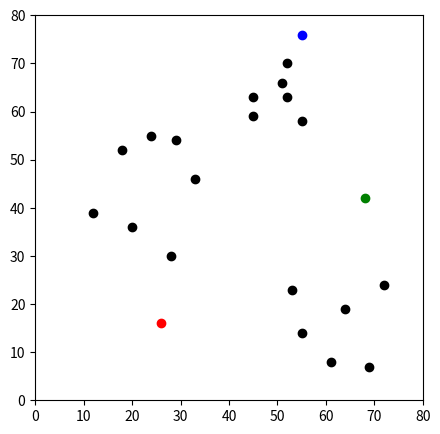
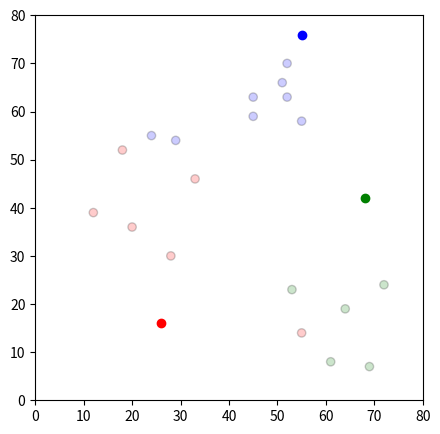
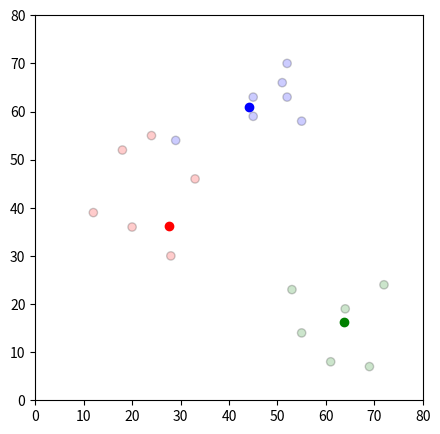
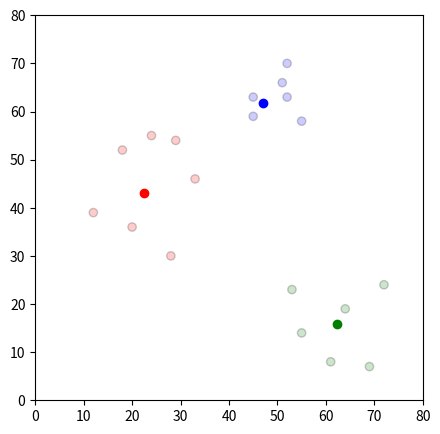
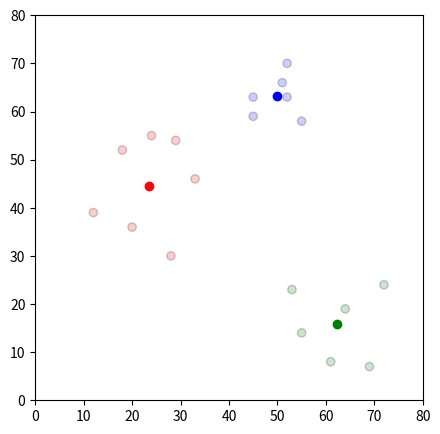

These charts were generated, in order, by the following Python code:
"""
K-Means Clustering Algorithm

Partition n observations into K clusters

TODO: This will be transferred to an LBG algorithm to calculate
        acoustic vectors for speech recognition

1. Initialization - K initial "means" centroids are generated at random
2. Assignment - K clusters are created by associating each observation w nearest centroid
3. Update - Centroid of clusters becomes new mean
4. Repeat until convergence
"""
import pandas as pd
import numpy as np
import matplotlib.pyplot as plt
import copy
#%matplotlib inline
    
# Columns of 2D vectors (i.e. x, y are vectors in space)
df = pd.DataFrame({
    'x': [12, 20, 28, 18, 29, 33, 24, 45, 45, 52, 51, 52, 55, 53, 55, 61, 64, 69, 72],
    'y': [39, 36, 30, 52, 54, 46, 55, 59, 63, 70, 66, 63, 58, 23, 14, 8, 19, 7, 24]
})
print("Data Frame:")
print(df)
print("\n")

# ----------------------------------------------------------------------
# Initial Cluster assignment (partitions x, y coords to each cluster)
# ----------------------------------------------------------------------
def assignment(df, centroids):
    for i in centroids.keys():
        
        print("Data Frame X:")
        print(df['x'])
        print("\n")
        
        print("Centroid [i, 0] = [" + str(i) + ", 0]")
        print(centroids[i][0])
        print("\n")

        # X difference vector
        diffx = df['x'] - centroids[i][0]
        print("X Diff:");
        print(diffx);
        print("\n")
        
        df['distance_from_{}'.format(i)] = (
            np.sqrt(
                (df['x'] - centroids[i][0]) ** 2
                    + (df['y'] - centroids[i][1]) ** 2
            )
        )
    centroid_distance_cols = ['distance_from_{}'.format(i) for i in centroids.keys()]
    
    # This finds the min for each row and assigns it to Distance Column
    df['closest'] = df.loc[:,centroid_distance_cols].idxmin(axis=1)
    df['closest'] = df['closest'].map(lambda x: int(x.lstrip('distance_from_')))
    df['color'] = df['closest'].map(lambda x: colormap[x])

    print("Final Data Frame:")
    print(df)
    print("\n")

    return [centroid_distance_cols, df]

# Calculate average distortion betwen centroids and data points
def average_distortion(df, centroid_distance_cols):
    total_dists = {}
    total_sum = 0
    for x in centroid_distance_cols: 
        key = int(x.lstrip('distance_from_'))
        idx = df.index[df.loc[:, 'closest'] == key].tolist()
        dists = df[x][idx]    
        total_dists[x] = np.sum(dists)
        total_sum = total_sum + total_dists[x]
    aver_dist = total_sum/M
    
    print("Average Distortion:");
    print("Total Dists:")
    print(total_dists)
    print("    => Total dist. = " + str(total_sum))
    print("    => Aver. Distortion = " + str(aver_dist))
    print("\n")
    return aver_dist

# --------------------------------------------
# Update the cluster with new centroid means
# --------------------------------------------
def update(k):
    for i in centroids.keys():
        # average all x and y coordinates for a given centroid based on current clusters
        centroids[i][0] = np.mean(df[df['closest'] == i]['x'])
        centroids[i][1] = np.mean(df[df['closest'] == i]['y'])
        
    return centroids 

# Initialize the Centroids X, Y objects
np.random.seed(200)
k = 3 
centroids = {
    i+1: [np.random.randint(0,80), np.random.randint(0,80)]
    for i in range(k)
}
print("\n")
print("Initial Centroids")
print("Centroid type = " + str(type(centroids)))
print("Centroid len = " + str(len(centroids)))
print(centroids)
print("\n")

# Scatter the initial X, Y parameters
colormap = {1: 'r', 2: 'g', 3: 'b'}
fig = plt.figure(figsize=(5,5))
plt.scatter(df['x'], df['y'], color='k')
for i in centroids.keys():
    plt.scatter(*centroids[i], color=colormap[i])
plt.xlim(0,80)
plt.ylim(0,80)
plt.show()

# Initial Assign the X, Y points to the new centroids
print("Initial Assignment Dataframe to the Centroids:")
[centroid_distance_cols, df] = assignment(df, centroids)

print("DF Closest Distance From Matrix:")
print(df)
print("\n")

print("Centroid Cols:")
print(centroid_distance_cols)
print("\n")

# Plot the current centroids with all X, Y points
fig = plt.figure(figsize=(5,5))
plt.scatter(df['x'], df['y'], color=df['color'], alpha=0.2, edgecolor='k')
for i in centroids.keys():
    plt.scatter(*centroids[i], color=colormap[i])
plt.xlim(0, 80)
plt.ylim(0, 80)
plt.show()

# Continue until all assigned categories do not change
print("While Loop:")
count = 0
while True:
    print("COUNT = " + str(count))
    print("Old Centroids:")
    print(centroids);
    print("\n")
    
    old_centroids = df['closest'].copy(deep=True)
    centroids = update(centroids)
    [centroid_distance_cols, df] = assignment(df, centroids)
    
    print("Updated Centroids:")
    print(centroids);
    print("\n");
    
    print("Assigned Data Frame:")
    [M, N] = df.shape
    print(df)
    print("\n")
    
    # Get all distances for each closest key and average 
    mean_dist = average_distortion(df, centroid_distance_cols) 

    fig = plt.figure(figsize=(5,5))
    plt.scatter(df['x'], df['y'], color=df['color'], alpha=0.2, edgecolor='k')
    for i in centroids.keys():
        plt.scatter(*centroids[i], color=colormap[i])
    plt.xlim(0, 80)
    plt.ylim(0, 80)
    plt.show()
    
        # If the old centroids equal the new we have convergence
    if old_centroids.equals(df['closest']):
        break
    count = count + 1
